Run: headless pygame with SDL's dummy video driver; simulated clock (each Clock.tick advances the game by its frame time, no real sleeping); random seed 0; keys injected as events and as key.get_pressed() state; no mouse input.
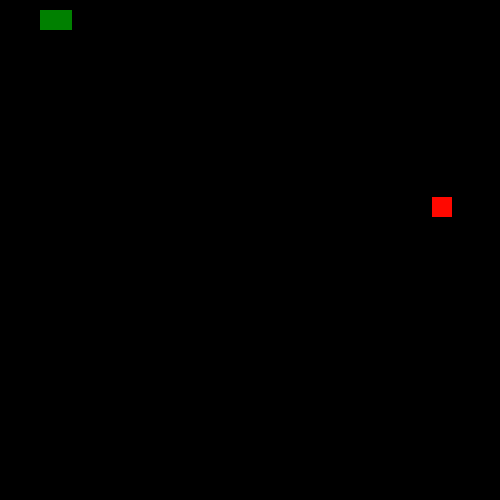
Frame 1 of 4 · flips 1–60 · no input
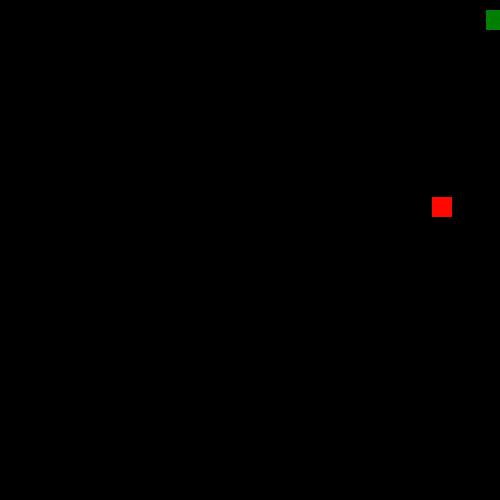
Frame 2 of 4 · flips 61–180 · tapped SPACE, RETURN · held RIGHT (→), D
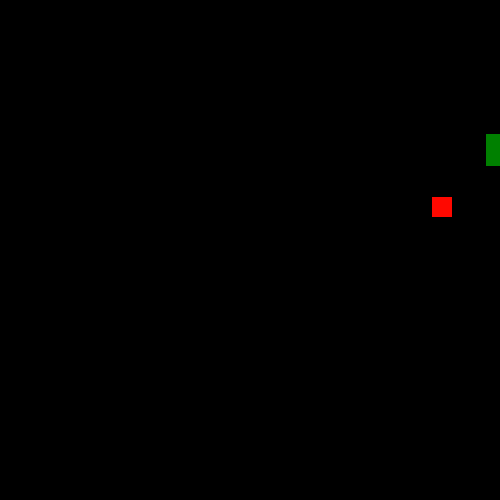
Frame 3 of 4 · flips 181–300 · held DOWN (↓), S
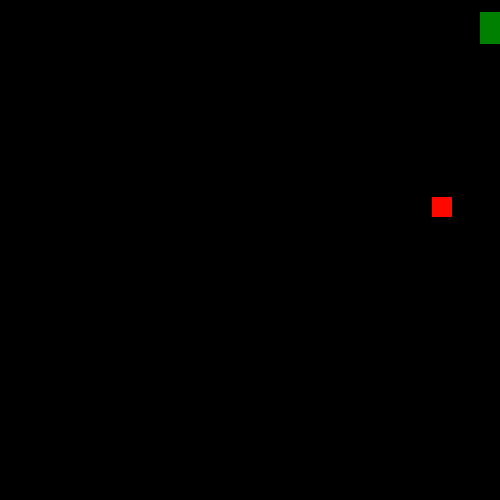
Frame 4 of 4 · flips 301–420 · held LEFT (←), A, UP (↑), W

The pygame program that drew these frames:

import pygame
from math import isclose
from random import randint
#I could have made a new class to the food, but i didn't think it was necessary.
#As it's such a little game.
pygame.init()
white = (255, 255, 255)
grey = (50,50, 50)
green = (0, 128, 0)
red = (255, 8, 0)

class Snake():
    def __init__(self):
        self.surface = pygame.Surface((20, 20))
        self.food_surface = pygame.Surface((20, 20))
        self.surface.fill(green)
        self.food_surface.fill(red)
        self.facing = 'L'
        self.food = 0
        self.food_position = (0, 0)
        self.body_list = [(400, 10), (410, 10), (420, 10)]
        self.speed = int(400 * (1/60))
        self.length = 3

    def change_dir(self):
        #This function changes the direction that the snake
        #should be facing.
        key = pygame.key.get_pressed()
        if key[pygame.K_w] and self.facing != 'D':
            self.facing = 'U'
        elif key[pygame.K_s] and self.facing != 'U':
            self.facing = 'D'
        elif key[pygame.K_a] and self.facing != 'R':
            self.facing = 'L'
        elif key[pygame.K_d] and self.facing != 'L':
            self.facing = 'R'

    def move(self):
        #This function moves the snake to the direction
        #that it's facing
        if self.facing == 'R':
            self.body_list.insert(0,(self.body_list[0][0] + self.speed, self.body_list[0][1]))
        if self.facing == 'L':
            self.body_list.insert(0,(self.body_list[0][0] - self.speed, self.body_list[0][1]))
        if self.facing == 'U':
            self.body_list.insert(0,(self.body_list[0][0], self.body_list[0][1] - self.speed))
        if self.facing == 'D':
            self.body_list.insert(0,(self.body_list[0][0], self.body_list[0][1] + self.speed))
        self.body_list.pop(self.length)

    def grow_up(self):
        #This function makes the snake grow when it's length increases.
        if self.length == len(self.body_list):
            pass
        else:
            if self.facing == 'R':
                while self.length != len(self.body_list):
                    self.body_list.insert(0, (self.body_list[0][0] + self.speed, self.body_list[0][1]))
            if self.facing == 'L':
                while self.length != len(self.body_list):
                    self.body_list.insert(0, (self.body_list[0][0] - self.speed, self.body_list[0][1]))
            if self.facing == 'U':
                while self.length != len(self.body_list):
                    self.body_list.insert(0, (self.body_list[0][0], self.body_list[0][1] - self.speed))
            if self.facing == 'D':
                while self.length != len(self.body_list):
                    self.body_list.insert(0, (self.body_list[0][0], self.body_list[0][1] + self.speed))

    def collision(self):
        #If  the snake collides with itself the game ends
        for i in self.body_list[1:]:
            if i == self.body_list[0]:
                print(f'\nYou died, your length was {self.length}!')
                quit(0)

    def create_food(self, screen):
        #This function creates a new food everytime the snake
        #gets close enough to one. And also blits it on the screen.
        if self.food == 0:
            self.food_position = (randint(0, 490), randint(0, 490))
            self.food = 1
        elif self.food == 1:
            screen.blit(self.food_surface, self.food_position)

    def just_ate(self):
        #If the snake just ate, it increases it's length by one.
        if isclose(self.body_list[0][0], self.food_position[0], abs_tol=20)\
           and isclose(self.body_list[0][1], self.food_position[1], abs_tol=20):
            self.food = 0
            self.length += 1

    def keep_on_screen(self):
        if self.body_list[0][0] <= -40:
            self.body_list[0] = (540, self.body_list[0][1])
        elif self.body_list[0][0] >= 540:
            self.body_list[0] = (-40, self.body_list[0][1])
        if self.body_list[0][1] <= -40:
            self.body_list[0] = (self.body_list[0][0], 540)
        elif self.body_list[0][1] >= 540:
            self.body_list[0] = (self.body_list[0][0], -40)

    def blit(self, screen):
        #This function blits the snake on the screen
        for i in self.body_list:
            screen.blit(self.surface, (i))



class Game():
    def __init__(self):
        self.fps = 60
        self.screen_size = (500, 500)
        self.screen = pygame.display.set_mode((self.screen_size))
        self.clock = pygame.time.Clock()
        self.snake = Snake()

    def main(self):
        while True:
            for event in pygame.event.get():
                if event.type == pygame.QUIT:
                    quit(0)
            self.clock.tick(self.fps)
            self.screen.fill(0)
            self.snake.change_dir()
            self.snake.grow_up()
            self.snake.move()
            self.snake.collision()
            self.snake.create_food(self.screen)
            self.snake.just_ate()
            self.snake.keep_on_screen()
            self.snake.blit(self.screen)
            pygame.display.update()

Game().main()
